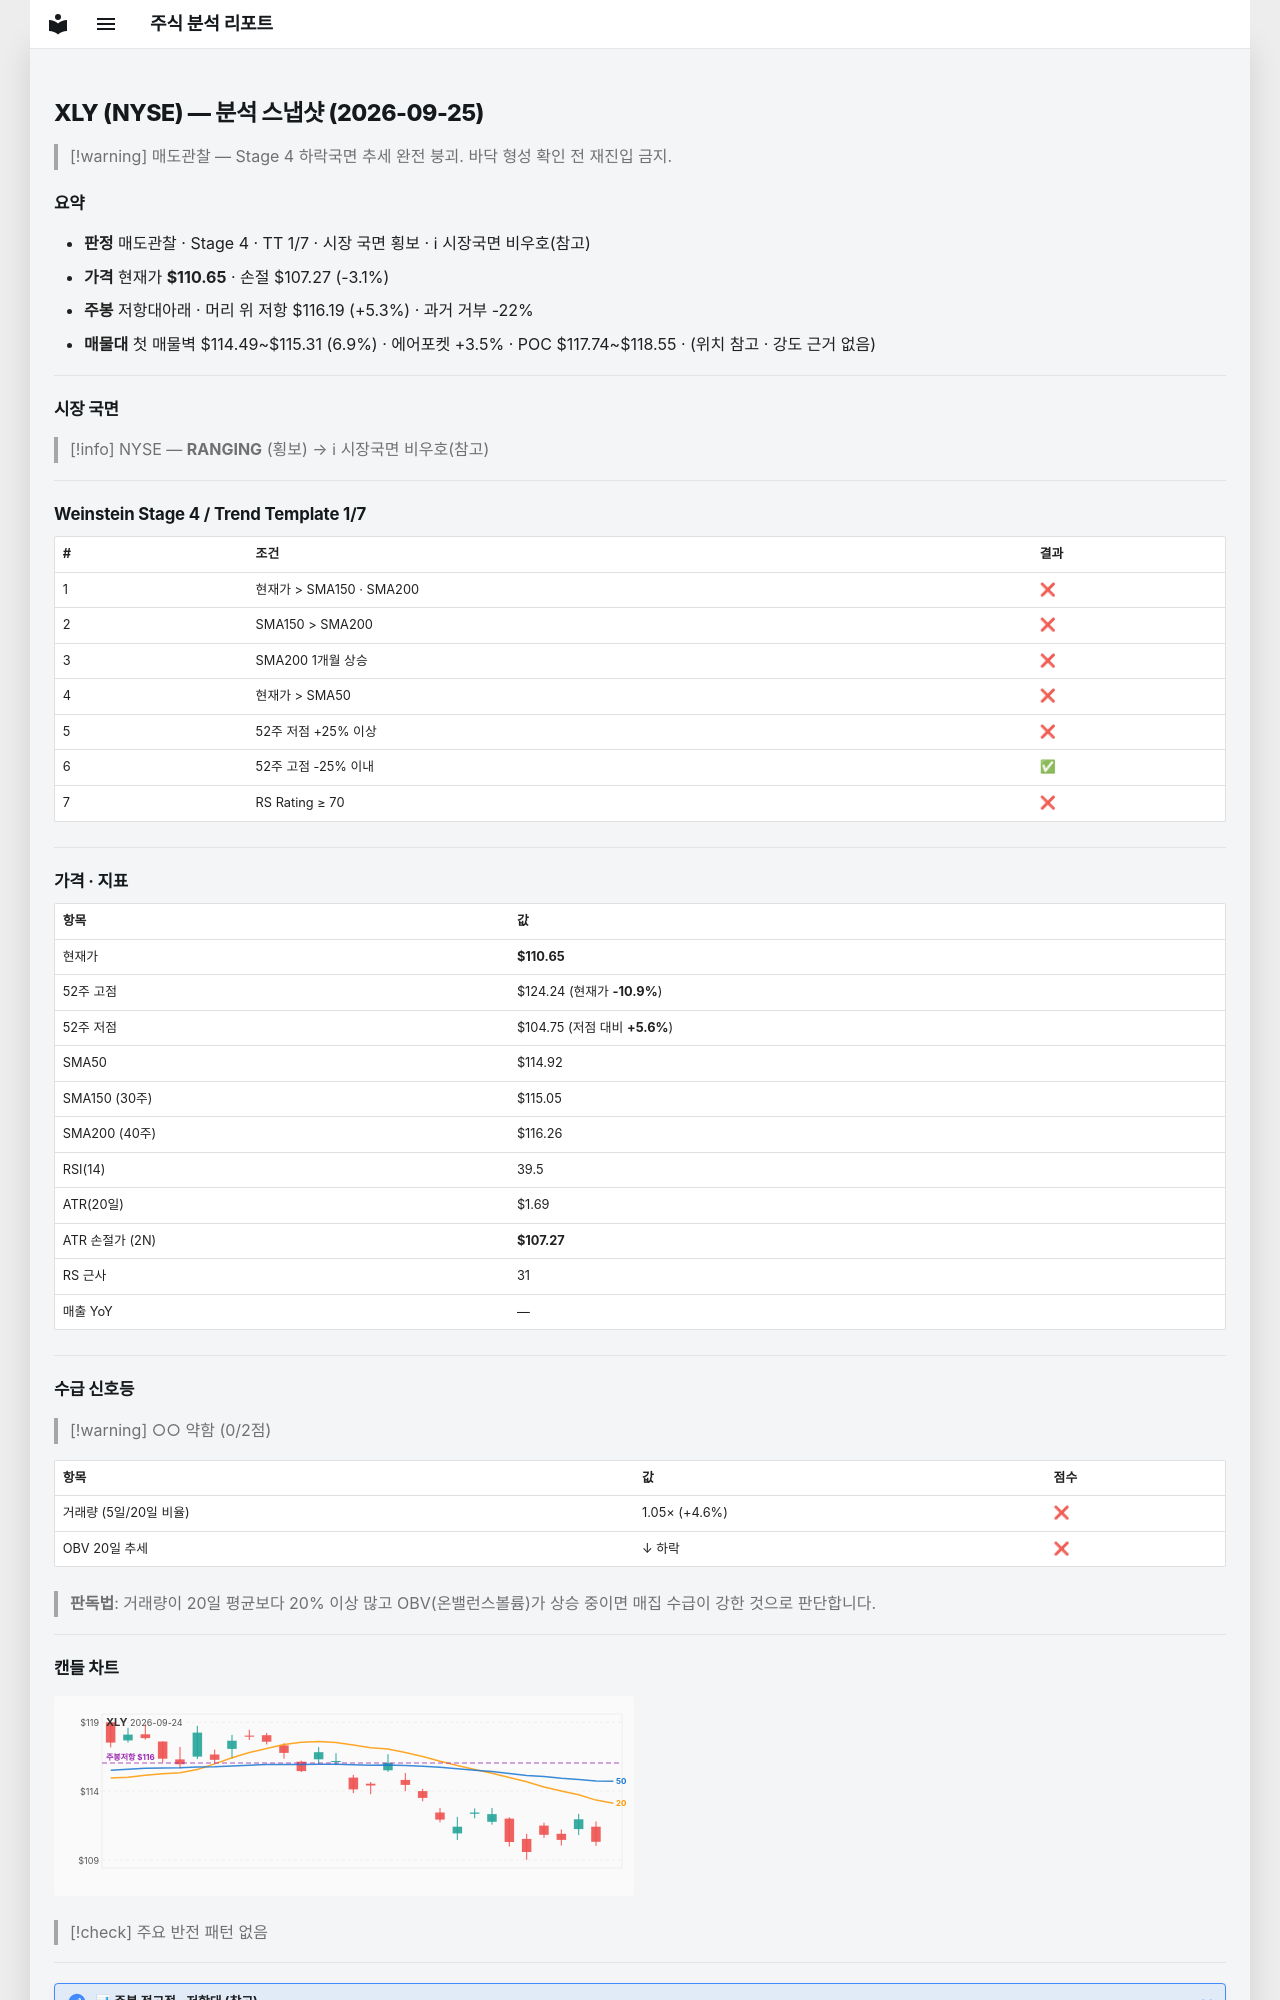

repository: soloandco/stock-reports · page: snapshots/XLY-2026-09-25/index.html · generator: mkdocs

---
type: analysis-snapshot
title: XLY 분석 스냅샷
ticker: XLY
market: NYSE
created: 2026-09-25
updated: 2026-09-25
bar-date: 2026-09-23
verdict: 매도관찰
real-rr: 1.74
sma50-gap-pct: -3.7
weekly-position: 저항대아래
weekly-overhead-price: 116.19
weekly-overhead-pct: 5.3
stage: 4
trend-template-score: 1
tt-max: 7
price: 110.6500015258789
stop-price: 107.26663983316338
market-regime: RANGING
supply-demand-score: 0/2
supply-demand-label: 약함
status: tracking
tags:
  - stock-agent
  - watchlist
  - XLY
  - analysis
related:
  - "[[analysis-template]]"
---

# XLY (NYSE) — 분석 스냅샷 (2026-09-25)

> [!warning] 매도관찰 — Stage 4 하락국면
> 추세 완전 붕괴. 바닥 형성 확인 전 재진입 금지.

## 요약

- **판정** 매도관찰 · Stage 4 · TT 1/7 · 시장 국면 횡보 · ℹ 시장국면 비우호(참고)
- **가격** 현재가 **$110.65** · 손절 $107.27 (-3.1%)
- **주봉** 저항대아래 · 머리 위 저항 $116.19 (+5.3%) · 과거 거부 -22%
- **매물대** 첫 매물벽 $114.49~$115.31 (6.9%) · 에어포켓 +3.5% · POC $117.74~$118.55 · (위치 참고 · 강도 근거 없음)

---

## 시장 국면

> [!info] NYSE — **RANGING** (횡보) → ℹ 시장국면 비우호(참고)

---

## Weinstein Stage 4 / Trend Template 1/7

| # | 조건 | 결과 |
|---|------|------|
| 1 | 현재가 > SMA150 · SMA200 | ❌ |
| 2 | SMA150 > SMA200 | ❌ |
| 3 | SMA200 1개월 상승 | ❌ |
| 4 | 현재가 > SMA50 | ❌ |
| 5 | 52주 저점 +25% 이상 | ❌ |
| 6 | 52주 고점 -25% 이내 | ✅ |
| 7 | RS Rating ≥ 70 | ❌ |

---

## 가격 · 지표

| 항목 | 값 |
|------|---|
| 현재가 | **$110.65** |
| 52주 고점 | $124.24 (현재가 **-10.9%**) |
| 52주 저점 | $104.75 (저점 대비 **+5.6%**) |
| SMA50 | $114.92 |
| SMA150 (30주) | $115.05 |
| SMA200 (40주) | $116.26 |
| RSI(14) | 39.5 |
| ATR(20일) | $1.69 |
| ATR 손절가 (2N) | **$107.27** |
| RS 근사 | 31 |
| 매출 YoY | — |

---
## 수급 신호등

> [!warning] ○○ 약함 (0/2점)

| 항목 | 값 | 점수 |
|------|------|------|
| 거래량 (5일/20일 비율) | 1.05× (+4.6%) | ❌ |
| OBV 20일 추세 | ↓ 하락 | ❌ |

> **판독법**: 거래량이 20일 평균보다 20% 이상 많고 OBV(온밸런스볼륨)가 상승 중이면 매집 수급이 강한 것으로 판단합니다.

---
